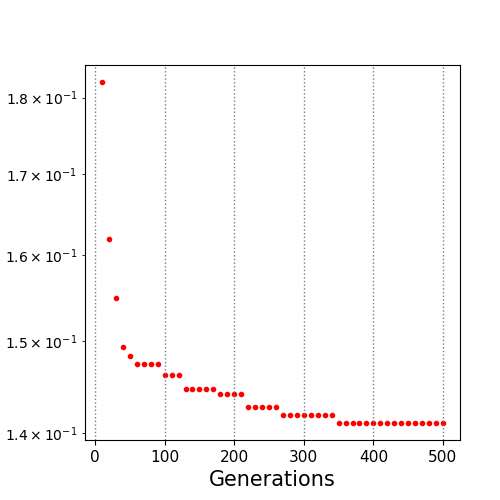

The table this chart was drawn from, first rows:
10.0, 0.182112
20.0, 0.1619
30.0, 0.155
40.0, 0.1493
50.0, 0.1483
60.0, 0.1475
70.0, 0.1475
80.0, 0.1475
90.0, 0.1475
100.0, 0.1463
110.0, 0.1462
120.0, 0.1462
130.0, 0.1448
140.0, 0.1448
150.0, 0.1448
160.0, 0.1448
170.0, 0.1448
180.0, 0.1442
190.0, 0.1442
200.0, 0.1442
210.0, 0.1442
220.0, 0.1427
230.0, 0.1427
240.0, 0.1427
250.0, 0.1427
260.0, 0.1427
270.0, 0.1419
280.0, 0.1419
290.0, 0.1419
300.0, 0.1419
310.0, 0.1419
320.0, 0.1419
330.0, 0.1419
340.0, 0.1419
350.0, 0.1411
360.0, 0.1411
370.0, 0.1411
380.0, 0.1411
390.0, 0.1411
400.0, 0.1411
410.0, 0.1411
420.0, 0.1411
430.0, 0.1411
440.0, 0.1411
450.0, 0.1411
460.0, 0.1411
470.0, 0.1411
480.0, 0.1411
490.0, 0.1411
500.0, 0.1411
